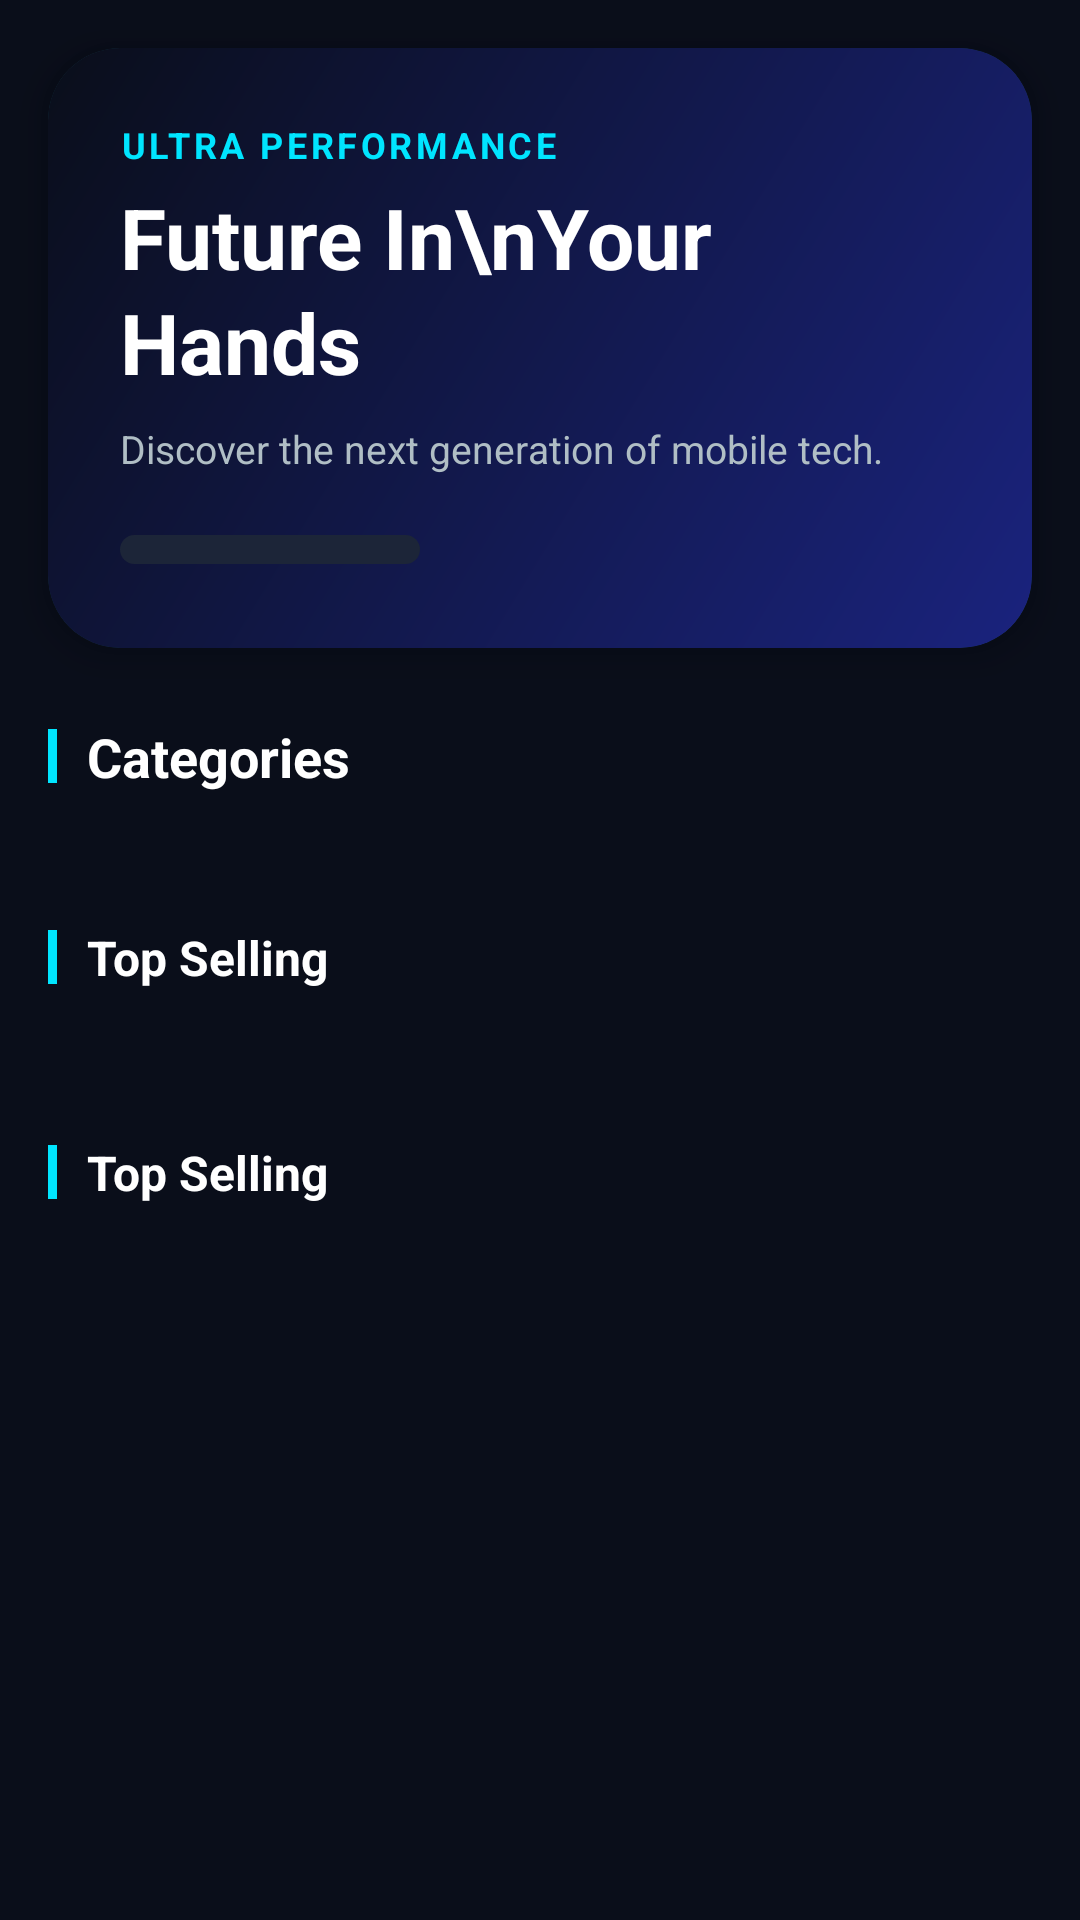

This screen was rendered from an Android layout file. Write that file and the resources it references.
<!-- AndroidManifest.xml: application theme Theme.UltraMobile -->
<!-- res/layout/fragment_home.xml -->
<?xml version="1.0" encoding="utf-8"?>
<androidx.core.widget.NestedScrollView xmlns:android="http://schemas.android.com/apk/res/android"
    xmlns:app="http://schemas.android.com/apk/res-auto"
    xmlns:tools="http://schemas.android.com/tools"
    android:layout_width="match_parent"
    android:layout_height="match_parent"
    android:background="@color/um_background"
    tools:context=".fragment.HomeFragment">

    <LinearLayout
        android:layout_width="match_parent"
        android:layout_height="wrap_content"
        android:orientation="vertical"
        android:paddingBottom="24dp">

        
        <com.google.android.material.card.MaterialCardView
            android:layout_width="match_parent"
            android:layout_height="200dp"
            android:layout_margin="16dp"
            app:cardCornerRadius="24dp"
            app:cardElevation="8dp"
            app:strokeWidth="0dp">

            <FrameLayout
                android:layout_width="match_parent"
                android:layout_height="match_parent"
                android:background="@drawable/hero_gradient_bg">

                <LinearLayout
                    android:layout_width="match_parent"
                    android:layout_height="match_parent"
                    android:gravity="center_vertical"
                    android:orientation="vertical"
                    android:padding="24dp">

                    <TextView
                        android:layout_width="wrap_content"
                        android:layout_height="wrap_content"
                        android:text="ULTRA PERFORMANCE"
                        android:textColor="@color/um_primary"
                        android:textSize="12sp"
                        android:textStyle="bold"
                        android:letterSpacing="0.1"/>

                    <TextView
                        android:layout_width="wrap_content"
                        android:layout_height="wrap_content"
                        android:layout_marginTop="4dp"
                        android:text="Future In\nYour Hands"
                        android:textColor="@color/um_text_primary"
                        android:textSize="28sp"
                        android:textStyle="bold"
                        android:lineSpacingExtra="2dp"/>

                    <TextView
                        android:layout_width="wrap_content"
                        android:layout_height="wrap_content"
                        android:layout_marginTop="8dp"
                        android:text="Discover the next generation of mobile tech."
                        android:textColor="@color/um_text_secondary"
                        android:textSize="13sp" />

                    <com.google.android.material.button.MaterialButton
                        style="@style/Widget.Material3.Button.TonalButton"
                        android:layout_width="wrap_content"
                        android:layout_height="wrap_content"
                        android:layout_marginTop="16dp"
                        android:text="Explore Now"
                        android:textSize="12sp"
                        android:textColor="@color/um_primary"
                        app:cornerRadius="12dp"
                        android:paddingStart="16dp"
                        android:paddingEnd="16dp"
                        android:minHeight="36dp"/>

                </LinearLayout>

                
            </FrameLayout>
        </com.google.android.material.card.MaterialCardView>

        
        <LinearLayout
            android:layout_width="match_parent"
            android:layout_height="wrap_content"
            android:orientation="vertical"
            android:layout_marginTop="8dp">

            <LinearLayout
                android:layout_width="match_parent"
                android:layout_height="wrap_content"
                android:orientation="horizontal"
                android:paddingStart="16dp"
                android:paddingEnd="16dp"
                android:gravity="center_vertical">

                <View
                    android:layout_width="3dp"
                    android:layout_height="18dp"
                    android:background="@color/um_primary"
                    android:layout_marginEnd="10dp" />

                <TextView
                    android:layout_width="0dp"
                    android:layout_height="wrap_content"
                    android:layout_weight="1"
                    android:text="Categories"
                    android:textColor="@color/um_text_primary"
                    android:textSize="18sp"
                    android:textStyle="bold" />
            </LinearLayout>

            <androidx.recyclerview.widget.RecyclerView
                android:id="@+id/category_recycler_home"
                android:layout_width="match_parent"
                android:layout_height="wrap_content"
                android:layout_marginTop="12dp"
                android:paddingStart="12dp"
                android:paddingEnd="12dp"
                android:clipToPadding="false"
                android:orientation="horizontal"
                tools:listitem="@layout/item_category" />
        </LinearLayout>

        
        <include
            android:id="@+id/home_top_sell_section"
            android:layout_width="match_parent"
            android:layout_height="wrap_content"
            android:layout_marginTop="16dp"
            layout="@layout/item_section" />

        
        <include
            android:id="@+id/home_all_products_section"
            android:layout_width="match_parent"
            android:layout_height="wrap_content"
            android:layout_marginTop="16dp"
            layout="@layout/item_section" />

    </LinearLayout>

</androidx.core.widget.NestedScrollView>
<!-- res/layout/item_category.xml (included above) -->
<?xml version="1.0" encoding="utf-8"?>
<LinearLayout xmlns:android="http://schemas.android.com/apk/res/android"
    xmlns:app="http://schemas.android.com/apk/res-auto"
    android:layout_width="100dp"
    android:layout_height="wrap_content"
    android:orientation="vertical"
    android:padding="6dp"
    android:gravity="center">

    <com.google.android.material.card.MaterialCardView
        android:layout_width="match_parent"
        android:layout_height="80dp"
        app:cardBackgroundColor="@color/um_surface_elevated"
        app:strokeColor="@color/um_surface_border"
        app:strokeWidth="1dp"
        app:cardElevation="0dp"
        app:cardCornerRadius="16dp">

        <ImageView
            android:id="@+id/category_image"
            android:layout_width="match_parent"
            android:layout_height="match_parent"
            android:scaleType="centerInside"
            android:padding="12dp" />

    </com.google.android.material.card.MaterialCardView>

    <TextView
        android:id="@+id/category_name"
        android:layout_width="wrap_content"
        android:layout_height="wrap_content"
        android:text="Category"
        android:layout_marginTop="8dp"
        android:textAlignment="center"
        android:textColor="@color/um_text_secondary"
        android:textSize="11sp"
        android:textStyle="bold"
        android:maxLines="1"
        android:ellipsize="end" />

</LinearLayout>
<!-- res/layout/item_section.xml (included above) -->
<?xml version="1.0" encoding="utf-8"?>
<LinearLayout xmlns:android="http://schemas.android.com/apk/res/android"
    android:layout_width="match_parent"
    android:layout_height="wrap_content"
    android:orientation="vertical"
    android:paddingTop="16dp"
    android:paddingBottom="8dp"
    android:background="@color/um_background">

    <LinearLayout
        android:layout_width="match_parent"
        android:layout_height="wrap_content"
        android:orientation="horizontal"
        android:paddingStart="16dp"
        android:paddingEnd="16dp"
        android:gravity="center_vertical">

        
        <View
            android:layout_width="3dp"
            android:layout_height="18dp"
            android:background="@color/um_primary"
            android:layout_marginEnd="10dp" />

        <TextView
            android:id="@+id/item_section_title"
            android:layout_width="0dp"
            android:layout_height="wrap_content"
            android:layout_weight="1"
            android:text="Top Selling"
            android:textColor="@color/um_text_primary"
            android:textSize="16sp"
            android:textStyle="bold" />

    </LinearLayout>

    <androidx.recyclerview.widget.RecyclerView
        android:id="@+id/item_section_container"
        android:layout_width="match_parent"
        android:layout_height="wrap_content"
        android:layout_marginTop="10dp"
        android:paddingStart="10dp"
        android:paddingEnd="10dp"
        android:clipToPadding="false" />

</LinearLayout>
<!-- resources referenced by this layout -->
<resources>
  <color name="um_background">#0A0E1A</color>
  <color name="um_primary">#00E5FF</color>
  <color name="um_surface_border">#1E2D45</color>
  <color name="um_surface_elevated">#1C2538</color>
  <color name="um_text_primary">#FFFFFF</color>
  <color name="um_text_secondary">#B0BEC5</color>
  <!-- drawable hero_gradient_bg (drawable) -->
  <?xml version="1.0" encoding="utf-8"?>
  <shape xmlns:android="http://schemas.android.com/apk/res/android">
      <gradient
          android:startColor="#1A237E"
          android:endColor="@color/um_background"
          android:angle="135"/>
      <corners android:radius="24dp"/>
  </shape>
  <style name="Theme.UltraMobile" parent="Theme.Material3.Dark.NoActionBar">
          <item name="colorPrimary">@color/um_primary</item>
          <item name="colorOnPrimary">@color/um_text_on_primary</item>
          <item name="colorPrimaryContainer">@color/um_surface_card</item>
          <item name="colorOnPrimaryContainer">@color/um_primary</item>
          <item name="colorSecondary">@color/um_primary_dim</item>
          <item name="colorOnSecondary">@color/um_text_primary</item>
          <item name="colorSecondaryContainer">@color/um_surface_elevated</item>
          <item name="colorOnSecondaryContainer">@color/um_accent</item>
          <item name="colorTertiary">@color/um_success</item>
          <item name="colorOnTertiary">@color/um_background</item>
          <item name="colorError">@color/um_error</item>
          <item name="colorOnError">@color/um_text_primary</item>
          <item name="android:colorBackground">@color/um_background</item>
          <item name="colorOnBackground">@color/um_text_primary</item>
          <item name="colorSurface">@color/um_surface</item>
          <item name="colorOnSurface">@color/um_text_primary</item>
          <item name="colorSurfaceVariant">@color/um_surface_card</item>
          <item name="colorOnSurfaceVariant">@color/um_text_secondary</item>
          <item name="colorOutline">@color/um_surface_border</item>
          <item name="colorOutlineVariant">@color/um_surface_elevated</item>
          <item name="colorSurfaceInverse">@color/um_text_primary</item>
          <item name="colorOnSurfaceInverse">@color/um_background</item>
          <item name="colorPrimaryInverse">@color/um_primary_dark</item>
          <item name="android:statusBarColor">@color/um_background</item>
          <item name="android:navigationBarColor">@color/um_surface</item>
          <item name="android:windowLightStatusBar">false</item>
          
          <item name="toolbarStyle">@style/UltraToolbar</item>
      </style>
  <color name="um_text_on_primary">#0A0E1A</color>
  <color name="um_surface_card">#161D2E</color>
  <color name="um_primary_dim">#0097A7</color>
  <color name="um_accent">#18FFFF</color>
  <color name="um_success">#00E676</color>
  <color name="um_error">#FF5252</color>
  <color name="um_surface">#111827</color>
  <color name="um_primary_dark">#00B8CC</color>
  <style name="UltraToolbar" parent="Widget.MaterialComponents.Toolbar">
          <item name="android:background">@color/um_surface</item>
          <item name="titleTextColor">@color/um_text_primary</item>
      </style>
</resources>
